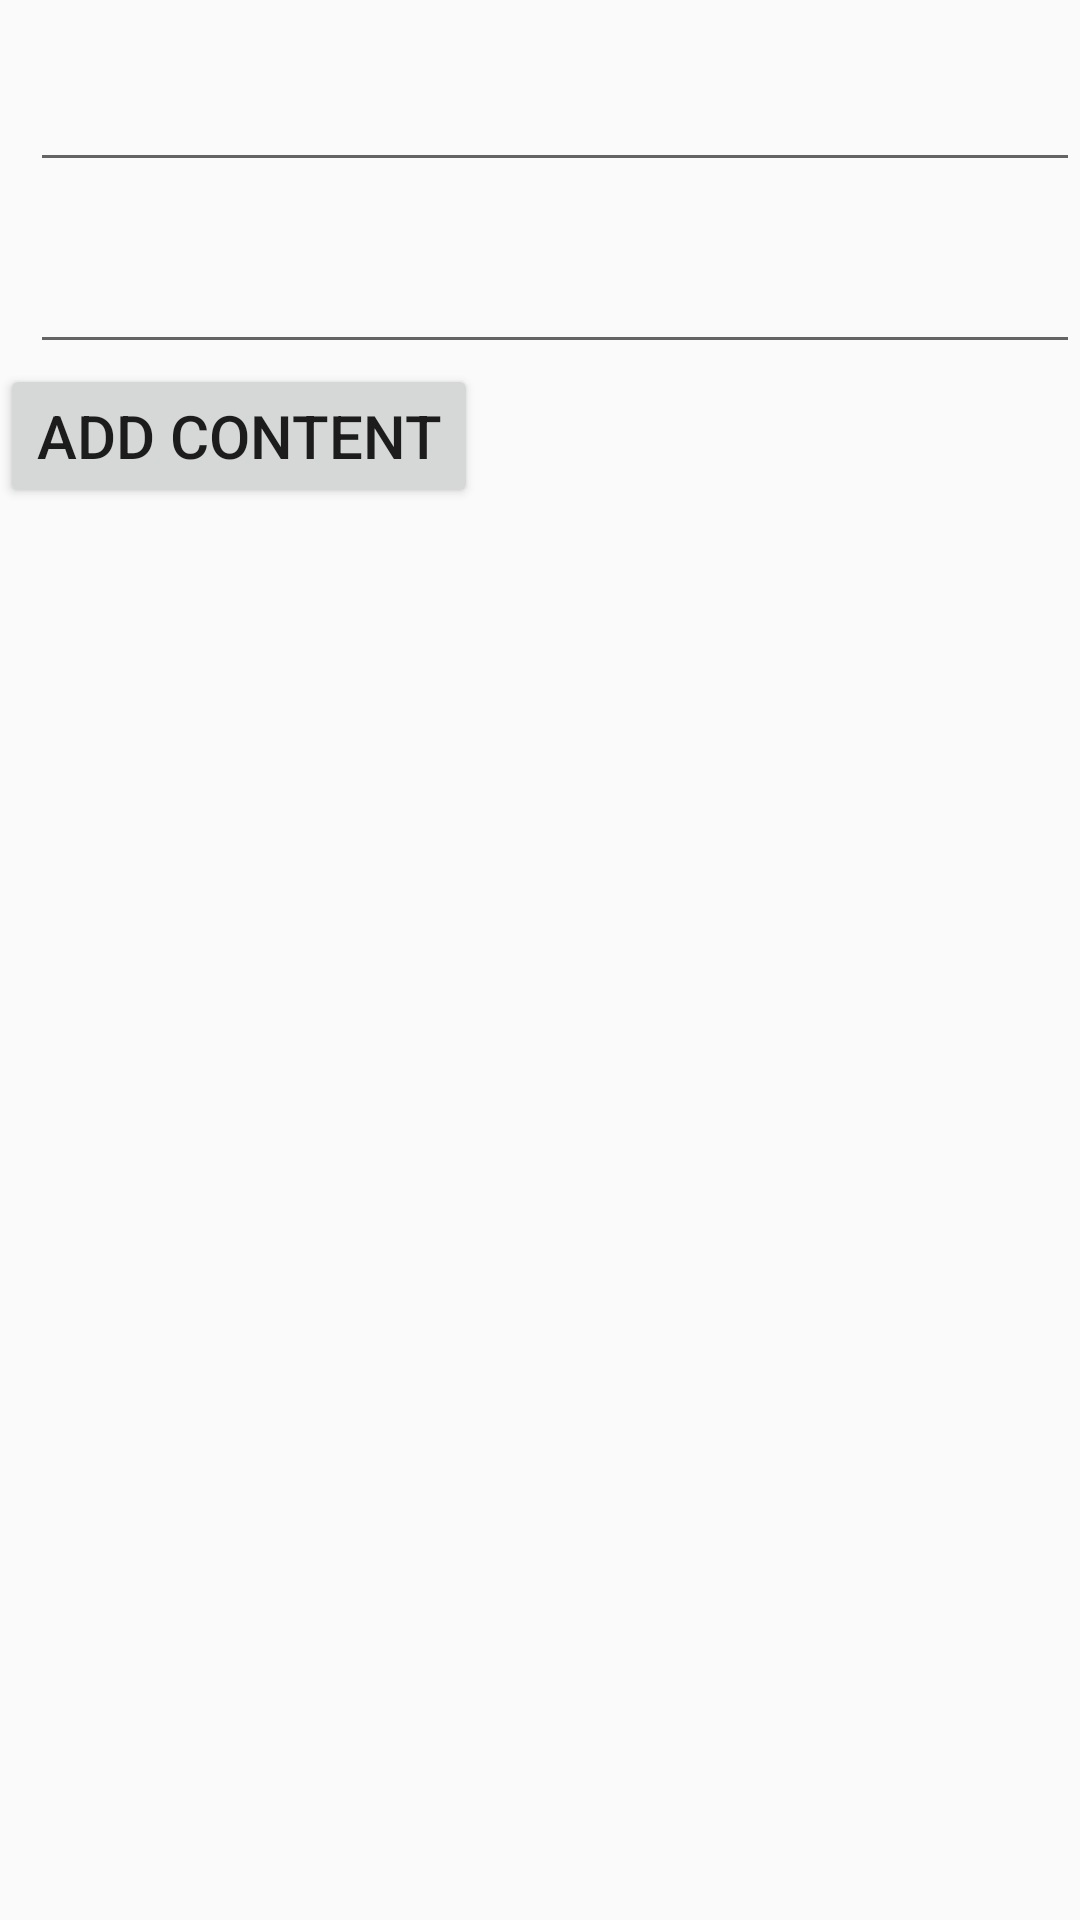

Layout XML and referenced resources for this Android screen:
<!-- AndroidManifest.xml: application theme AppTheme -->
<!-- res/layout/activity_add_fire_base.xml -->
<?xml version="1.0" encoding="utf-8"?>
<LinearLayout xmlns:android="http://schemas.android.com/apk/res/android"
    xmlns:app="http://schemas.android.com/apk/res-auto"
    xmlns:tools="http://schemas.android.com/tools"
    android:layout_width="match_parent"
    android:layout_height="match_parent"
    android:orientation="vertical"
    tools:context=".AddFireBaseActivity">

    <EditText
        android:layout_width="match_parent"
        android:layout_height="wrap_content"
        android:id="@+id/title"
        android:layout_marginLeft="10dp"
        android:layout_marginTop="10dp"
        android:textSize="25dp"/>
    <EditText
        android:layout_width="match_parent"
        android:layout_height="wrap_content"
        android:id="@+id/content"
        android:layout_marginLeft="10dp"
        android:layout_marginTop="10dp"
        android:textSize="25dp"/>

    <Button
        android:layout_width="wrap_content"
        android:layout_height="wrap_content"
        android:id="@+id/add"
        android:text="Add Content"
        android:textSize="20dp"/>




</LinearLayout>
<!-- resources referenced by this layout -->
<resources>
  <style name="AppTheme" parent="Theme.AppCompat.Light.DarkActionBar">
          
          <item name="colorPrimary">@color/colorPrimary</item>
          <item name="colorPrimaryDark">@color/colorPrimaryDark</item>
          <item name="colorAccent">@color/colorAccent</item>
      </style>
  <!-- not gathered from this repository: default colours our renderer supplied (Android Studio template values) -->
  <color name="colorPrimary">#FF6200EE</color>
  <color name="colorPrimaryDark">#FF3700B3</color>
  <color name="colorAccent">#FF03DAC5</color>
</resources>
